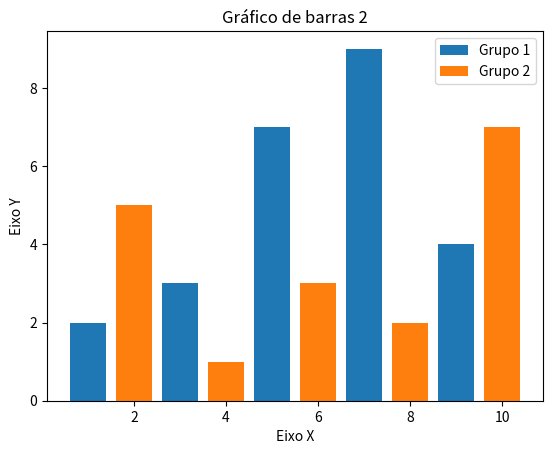

Recreate this plot in Python.
import matplotlib.pyplot as plt

x1 = [1, 3, 5, 7, 9]
y1 = [2, 3, 7, 9, 4]

x2 = [2, 4, 6, 8, 10]
y2 = [5, 1, 3, 2, 7]

titulo = "Gráfico de barras 2"
eixox = "Eixo X"
eixoy = "Eixo Y"

plt.title(titulo)

plt.xlabel(eixox)
plt.ylabel(eixoy)

plt.bar(x1, y1, label = "Grupo 1")
plt.bar(x2, y2, label = "Grupo 2")
plt.legend()
plt.show()
